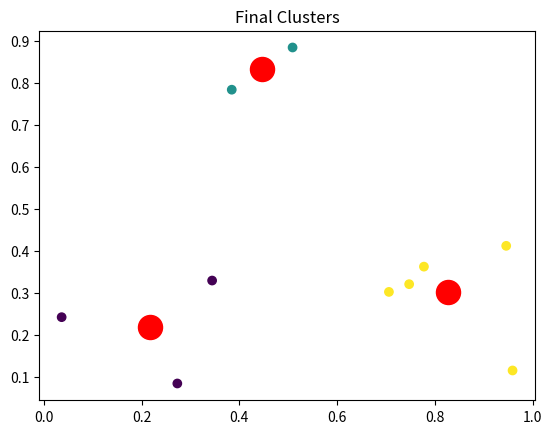

Here is the Python script that generated this plot:
import numpy as np
import matplotlib.pyplot as plt

class KMeans:
    def __init__(self, k=3, max_iters=100, tolerance=1e-4):
        self.k = k  # number of clusters
        self.max_iters = max_iters  # maximum number of iterations
        self.tolerance = tolerance  # tolerance to declare convergence

    def fit(self, data):
        self.data = data
        n_samples, n_features = data.shape
        
        # Randomly initialize centroids from the data
        np.random.seed(42)
        self.centroids = data[np.random.choice(n_samples, self.k, replace=False)]
        initial_centroids = self.centroids.copy()
        
        for epoch in range(self.max_iters):
            # Assign clusters
            self.labels = self._assign_clusters(self.centroids)

            # Recalculate centroids
            new_centroids = np.array([self.data[self.labels == i].mean(axis=0) for i in range(self.k)])

            # Check for convergence (centroid changes below tolerance)
            if np.linalg.norm(new_centroids - self.centroids) < self.tolerance:
                print(f"Converged at epoch {epoch}")
                break

            self.centroids = new_centroids

        self.epochs = epoch + 1  # Total number of epochs
        self.error = self._calculate_error()  # Final error rate (SSE)
        
        return initial_centroids, self.centroids, self.epochs, self.error

    def _assign_clusters(self, centroids):
        distances = np.linalg.norm(self.data[:, np.newaxis] - centroids, axis=2)
        return np.argmin(distances, axis=1)

    def _calculate_error(self):
        sse = 0
        for i in range(self.k):
            cluster_data = self.data[self.labels == i]
            sse += np.sum((cluster_data - self.centroids[i]) ** 2)
        return sse

# Example usage
if __name__ == "__main__":
    # Create a simple dataset
    data = np.random.rand(10, 2)

    # Initialize and fit KMeans
    kmeans = KMeans(k=3)
    initial_centroids, final_centroids, epochs, error = kmeans.fit(data)

    # Print results
    print("Initial centroids:")
    print(initial_centroids)
    print("\nFinal centroids:")
    print(final_centroids)
    print(f"\nTotal epochs: {epochs}")
    print(f"\nFinal error (SSE): {error}")
    
    # Optional: Plot the final clusters
    labels = kmeans._assign_clusters(final_centroids)
    plt.scatter(data[:, 0], data[:, 1], c=labels, cmap='viridis')
    plt.scatter(final_centroids[:, 0], final_centroids[:, 1], s=300, c='red')
    plt.title("Final Clusters")
    plt.show()
